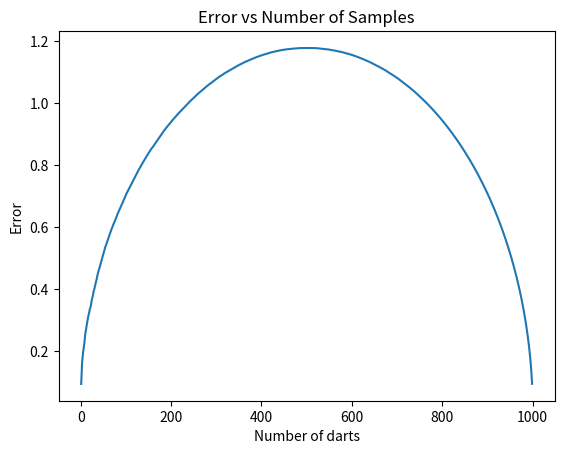

Recreate this plot in Python.
# -*- coding: utf-8 -*-

#=======================================================================
#                        General Documentation

"""
    Find area under f(x) = sqrt(cos^2(x)+1) using probabily by "throwing" darts
    uniformly on the graph containing f(x), where x ranges from 0 to 2 and y 
    ranges from 0 to 1.5, and caluclating number of darts under the cover
    compared to total darts, then multiplying this ratio with the area of the
    graph.
"""
#-----------------------------------------------------------------------
#                       Additional Documentation
#
# RCS Revision Code:
#   $Id: AreaUnderFuncErrorvSamples.py,v 1.0 2019/04/21
#
# Modification History:
# [redacted]
#
# Notes:
# - Written for Python 3.7
# - See import statements throughout for more information on non-
#   built-in packages and modules required.
#
# Copyright (c) 2019 by DJ Wadhwa.
#=======================================================================


#---------------- Module General Import and Declarations ---------------

#- Set module version number etc. to package version number etc.:
import random as r
import numpy as np
import matplotlib.pyplot as plt

#create range for the x and y axis
x_range = 1.5
y_range = 2.0

#sample with upto 1000 darts
samples = np.arange(1,1000)

#calculate graph area with x and y range
graph_area = x_range*y_range

#create array for percentage of darts under line
total_percentage = np.zeros(np.size(samples))

#array for standard deviation of total_percentage
error_array = np.zeros(np.size(total_percentage))

#iterate from 1 dart to 1000 dart samples
for i in range (np.size(samples)):
    
    #counter for darts under the line
    under = 0
    
    #generate darts 
    for j in range (samples[i]):
        
        #generate randam x and y value for darts
        x = r.uniform(0,2)
        y = r.uniform(0,1.5)
        
        #if the random coordinate was under f(x), increment counter
        if (y < np.sqrt(np.cos(x)**2+1)):
            under += 1
    
    #calcualate the value of f(x)
    total_percentage[i]= (under/samples[i])*graph_area
    
    #calcualte the erro
    error_array[i] = np.std(total_percentage)

#plot error to samples
plt.plot(samples, error_array)

#label axes
plt.xlabel("Number of darts")
plt.ylabel("Error")

#set title
plt.title("Error vs Number of Samples")

#show plot
plt.show()